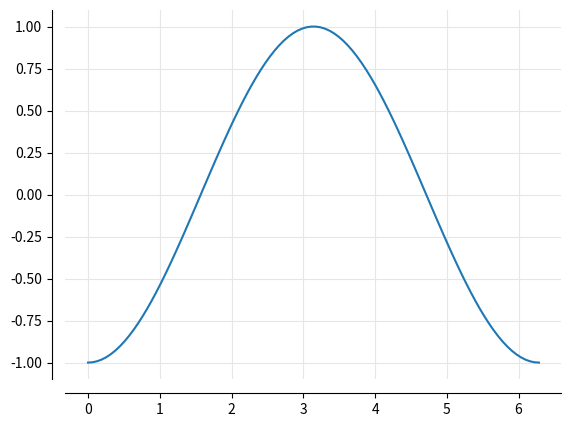

The script that saved this image:
import matplotlib.pyplot as plt
import numpy as np


def adjust_spines(ax, visible_spines):
    ax.label_outer(remove_inner_ticks=True)
    ax.grid(color='0.9')

    for loc, spine in ax.spines.items():
        if loc in visible_spines:
            spine.set_position(('outward', 10))  
        else:
            spine.set_visible(False)


x = np.linspace(0, 2 * np.pi, 100)

fig, ax = plt.subplots()
ax.plot(x, -np.cos(x))
adjust_spines(ax, ['left', 'bottom'])

plt.show()
